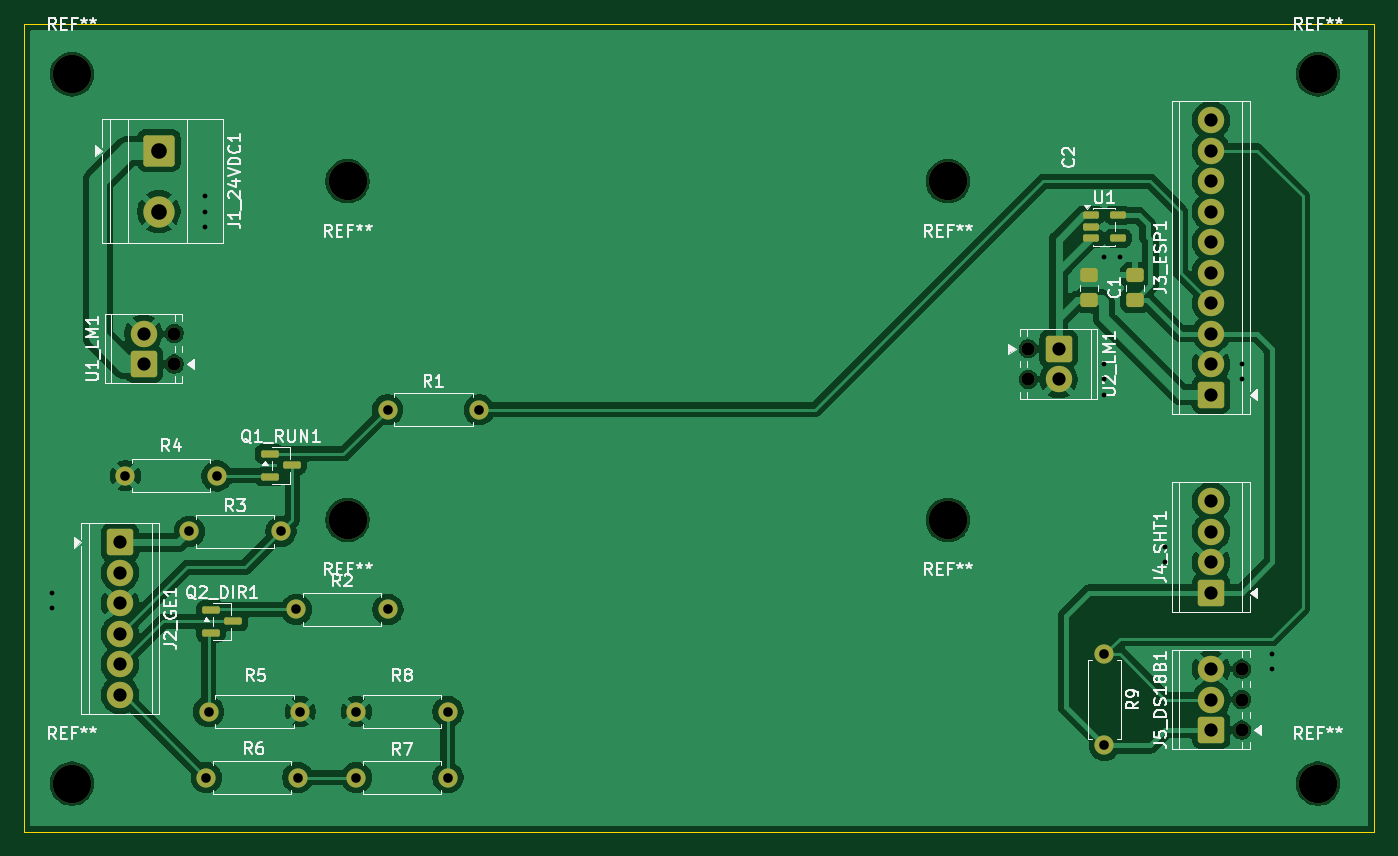
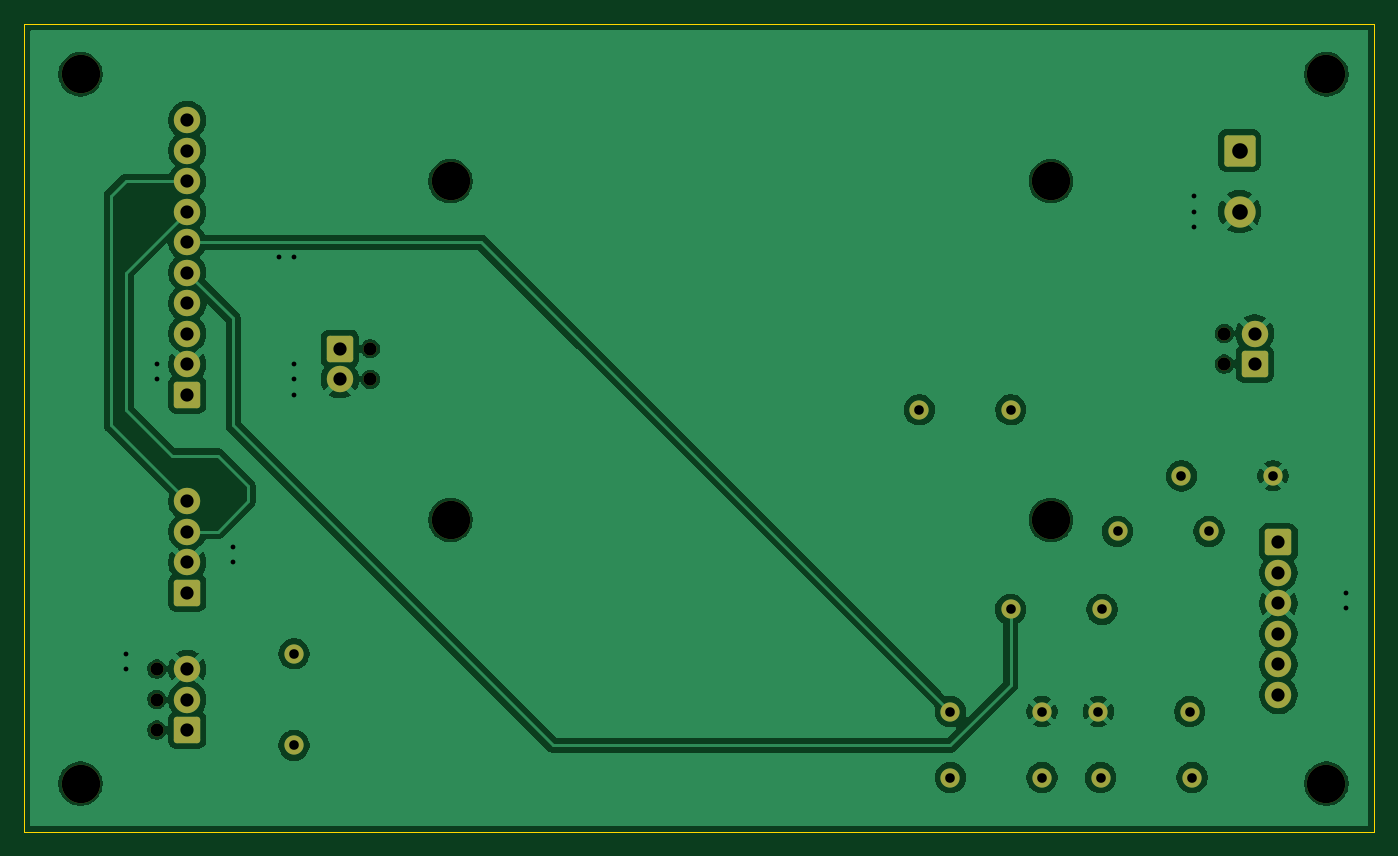
Circuit board: 9 layer files. Board 112.5 x 67.3 mm.
- bottom_copper: ChillerHub-B_Cu.gbl (101845 bytes)
- bottom_mask: ChillerHub-B_Mask.gbs (3800 bytes)
- bottom_silk: ChillerHub-B_Silkscreen.gbo (3812 bytes)
- outline: ChillerHub-Edge_Cuts.gm1 (630 bytes)
- top_copper: ChillerHub-F_Cu.gtl (121410 bytes)
- top_mask: ChillerHub-F_Mask.gts (4649 bytes)
- top_silk: ChillerHub-F_Silkscreen.gto (65903 bytes)
- drill: ChillerHub-NPTH.drl (304 bytes)
- drill: ChillerHub-PTH.drl (1087 bytes)

=== bottom_copper: ChillerHub-B_Cu.gbl (101845 bytes, source omitted) ===
=== bottom_mask: ChillerHub-B_Mask.gbs ===
%TF.GenerationSoftware,KiCad,Pcbnew,9.0.7*%
%TF.CreationDate,2026-01-11T22:14:01+00:00*%
%TF.ProjectId,ChillerHub,4368696c-6c65-4724-9875-622e6b696361,rev?*%
%TF.SameCoordinates,Original*%
%TF.FileFunction,Soldermask,Bot*%
%TF.FilePolarity,Negative*%
%FSLAX46Y46*%
G04 Gerber Fmt 4.6, Leading zero omitted, Abs format (unit mm)*
G04 Created by KiCad (PCBNEW 9.0.7) date 2026-01-11 22:14:01*
%MOMM*%
%LPD*%
G01*
G04 APERTURE LIST*
G04 Aperture macros list*
%AMRoundRect*
0 Rectangle with rounded corners*
0 $1 Rounding radius*
0 $2 $3 $4 $5 $6 $7 $8 $9 X,Y pos of 4 corners*
0 Add a 4 corners polygon primitive as box body*
4,1,4,$2,$3,$4,$5,$6,$7,$8,$9,$2,$3,0*
0 Add four circle primitives for the rounded corners*
1,1,$1+$1,$2,$3*
1,1,$1+$1,$4,$5*
1,1,$1+$1,$6,$7*
1,1,$1+$1,$8,$9*
0 Add four rect primitives between the rounded corners*
20,1,$1+$1,$2,$3,$4,$5,0*
20,1,$1+$1,$4,$5,$6,$7,0*
20,1,$1+$1,$6,$7,$8,$9,0*
20,1,$1+$1,$8,$9,$2,$3,0*%
G04 Aperture macros list end*
%ADD10RoundRect,0.249999X-0.850001X0.850001X-0.850001X-0.850001X0.850001X-0.850001X0.850001X0.850001X0*%
%ADD11C,2.200000*%
%ADD12RoundRect,0.249999X0.850001X-0.850001X0.850001X0.850001X-0.850001X0.850001X-0.850001X-0.850001X0*%
%ADD13C,1.100000*%
%ADD14C,3.200000*%
%ADD15C,1.600000*%
%ADD16RoundRect,0.250000X-1.050000X1.050000X-1.050000X-1.050000X1.050000X-1.050000X1.050000X1.050000X0*%
%ADD17C,2.600000*%
G04 APERTURE END LIST*
D10*
%TO.C,J2_GE1*%
X75500000Y-113920000D03*
D11*
X75500000Y-116460000D03*
X75500000Y-119000000D03*
X75500000Y-121540000D03*
X75500000Y-124080000D03*
X75500000Y-126620000D03*
%TD*%
D12*
%TO.C,J3_ESP1*%
X166370000Y-101600000D03*
D11*
X166370000Y-99060000D03*
X166370000Y-96520000D03*
X166370000Y-93980000D03*
X166370000Y-91440000D03*
X166370000Y-88900000D03*
X166370000Y-86360000D03*
X166370000Y-83820000D03*
X166370000Y-81280000D03*
X166370000Y-78740000D03*
%TD*%
D12*
%TO.C,J4_SHT1*%
X166370000Y-118110000D03*
D11*
X166370000Y-115570000D03*
X166370000Y-113030000D03*
X166370000Y-110490000D03*
%TD*%
D13*
%TO.C,J5_DS18B1*%
X168910000Y-129540000D03*
X168910000Y-127000000D03*
X168910000Y-124460000D03*
D12*
X166370000Y-129540000D03*
D11*
X166370000Y-127000000D03*
X166370000Y-124460000D03*
%TD*%
%TO.C,U2_LM1*%
X153670000Y-100330000D03*
D10*
X153670000Y-97790000D03*
D13*
X151130000Y-100330000D03*
X151130000Y-97790000D03*
%TD*%
D14*
%TO.C,REF\u002A\u002A*%
X175260000Y-74930000D03*
%TD*%
%TO.C,REF\u002A\u002A*%
X94447658Y-83838061D03*
%TD*%
%TO.C,REF\u002A\u002A*%
X144447658Y-83838061D03*
%TD*%
%TO.C,REF\u002A\u002A*%
X144447658Y-112038061D03*
%TD*%
%TO.C,REF\u002A\u002A*%
X94447658Y-112038061D03*
%TD*%
D13*
%TO.C,U1_LM1*%
X80010000Y-99060000D03*
X80010000Y-96520000D03*
D12*
X77470000Y-99060000D03*
D11*
X77470000Y-96520000D03*
%TD*%
D15*
%TO.C,R9*%
X157480000Y-123190000D03*
X157480000Y-130810000D03*
%TD*%
%TO.C,R1*%
X97790000Y-102870000D03*
X105410000Y-102870000D03*
%TD*%
D14*
%TO.C,REF\u002A\u002A*%
X71500000Y-134000000D03*
%TD*%
%TO.C,REF\u002A\u002A*%
X71500000Y-74930000D03*
%TD*%
%TO.C,REF\u002A\u002A*%
X175260000Y-134000000D03*
%TD*%
D15*
%TO.C,R6*%
X82690000Y-133500000D03*
X90310000Y-133500000D03*
%TD*%
%TO.C,R7*%
X95190000Y-133500000D03*
X102810000Y-133500000D03*
%TD*%
%TO.C,R2*%
X90190000Y-119500000D03*
X97810000Y-119500000D03*
%TD*%
%TO.C,R3*%
X88900000Y-113000000D03*
X81280000Y-113000000D03*
%TD*%
%TO.C,R8*%
X102810000Y-128000000D03*
X95190000Y-128000000D03*
%TD*%
D16*
%TO.C,J1_24VDC1*%
X78740000Y-81280000D03*
D17*
X78740000Y-86360000D03*
%TD*%
D15*
%TO.C,R4*%
X83573408Y-108375094D03*
X75953408Y-108375094D03*
%TD*%
%TO.C,R5*%
X82880000Y-128000000D03*
X90500000Y-128000000D03*
%TD*%
M02*

=== bottom_silk: ChillerHub-B_Silkscreen.gbo ===
%TF.GenerationSoftware,KiCad,Pcbnew,9.0.7*%
%TF.CreationDate,2026-01-11T22:14:01+00:00*%
%TF.ProjectId,ChillerHub,4368696c-6c65-4724-9875-622e6b696361,rev?*%
%TF.SameCoordinates,Original*%
%TF.FileFunction,Legend,Bot*%
%TF.FilePolarity,Positive*%
%FSLAX46Y46*%
G04 Gerber Fmt 4.6, Leading zero omitted, Abs format (unit mm)*
G04 Created by KiCad (PCBNEW 9.0.7) date 2026-01-11 22:14:01*
%MOMM*%
%LPD*%
G01*
G04 APERTURE LIST*
G04 Aperture macros list*
%AMRoundRect*
0 Rectangle with rounded corners*
0 $1 Rounding radius*
0 $2 $3 $4 $5 $6 $7 $8 $9 X,Y pos of 4 corners*
0 Add a 4 corners polygon primitive as box body*
4,1,4,$2,$3,$4,$5,$6,$7,$8,$9,$2,$3,0*
0 Add four circle primitives for the rounded corners*
1,1,$1+$1,$2,$3*
1,1,$1+$1,$4,$5*
1,1,$1+$1,$6,$7*
1,1,$1+$1,$8,$9*
0 Add four rect primitives between the rounded corners*
20,1,$1+$1,$2,$3,$4,$5,0*
20,1,$1+$1,$4,$5,$6,$7,0*
20,1,$1+$1,$6,$7,$8,$9,0*
20,1,$1+$1,$8,$9,$2,$3,0*%
G04 Aperture macros list end*
%ADD10RoundRect,0.249999X-0.850001X0.850001X-0.850001X-0.850001X0.850001X-0.850001X0.850001X0.850001X0*%
%ADD11C,2.200000*%
%ADD12RoundRect,0.249999X0.850001X-0.850001X0.850001X0.850001X-0.850001X0.850001X-0.850001X-0.850001X0*%
%ADD13C,1.100000*%
%ADD14C,3.200000*%
%ADD15C,1.600000*%
%ADD16RoundRect,0.250000X-1.050000X1.050000X-1.050000X-1.050000X1.050000X-1.050000X1.050000X1.050000X0*%
%ADD17C,2.600000*%
G04 APERTURE END LIST*
%LPC*%
D10*
%TO.C,J2_GE1*%
X75500000Y-113920000D03*
D11*
X75500000Y-116460000D03*
X75500000Y-119000000D03*
X75500000Y-121540000D03*
X75500000Y-124080000D03*
X75500000Y-126620000D03*
%TD*%
D12*
%TO.C,J3_ESP1*%
X166370000Y-101600000D03*
D11*
X166370000Y-99060000D03*
X166370000Y-96520000D03*
X166370000Y-93980000D03*
X166370000Y-91440000D03*
X166370000Y-88900000D03*
X166370000Y-86360000D03*
X166370000Y-83820000D03*
X166370000Y-81280000D03*
X166370000Y-78740000D03*
%TD*%
D12*
%TO.C,J4_SHT1*%
X166370000Y-118110000D03*
D11*
X166370000Y-115570000D03*
X166370000Y-113030000D03*
X166370000Y-110490000D03*
%TD*%
D13*
%TO.C,J5_DS18B1*%
X168910000Y-129540000D03*
X168910000Y-127000000D03*
X168910000Y-124460000D03*
D12*
X166370000Y-129540000D03*
D11*
X166370000Y-127000000D03*
X166370000Y-124460000D03*
%TD*%
%TO.C,U2_LM1*%
X153670000Y-100330000D03*
D10*
X153670000Y-97790000D03*
D13*
X151130000Y-100330000D03*
X151130000Y-97790000D03*
%TD*%
D14*
%TO.C,REF\u002A\u002A*%
X175260000Y-74930000D03*
%TD*%
%TO.C,REF\u002A\u002A*%
X94447658Y-83838061D03*
%TD*%
%TO.C,REF\u002A\u002A*%
X144447658Y-83838061D03*
%TD*%
%TO.C,REF\u002A\u002A*%
X144447658Y-112038061D03*
%TD*%
%TO.C,REF\u002A\u002A*%
X94447658Y-112038061D03*
%TD*%
D13*
%TO.C,U1_LM1*%
X80010000Y-99060000D03*
X80010000Y-96520000D03*
D12*
X77470000Y-99060000D03*
D11*
X77470000Y-96520000D03*
%TD*%
D15*
%TO.C,R9*%
X157480000Y-123190000D03*
X157480000Y-130810000D03*
%TD*%
%TO.C,R1*%
X97790000Y-102870000D03*
X105410000Y-102870000D03*
%TD*%
D14*
%TO.C,REF\u002A\u002A*%
X71500000Y-134000000D03*
%TD*%
%TO.C,REF\u002A\u002A*%
X71500000Y-74930000D03*
%TD*%
%TO.C,REF\u002A\u002A*%
X175260000Y-134000000D03*
%TD*%
D15*
%TO.C,R6*%
X82690000Y-133500000D03*
X90310000Y-133500000D03*
%TD*%
%TO.C,R7*%
X95190000Y-133500000D03*
X102810000Y-133500000D03*
%TD*%
%TO.C,R2*%
X90190000Y-119500000D03*
X97810000Y-119500000D03*
%TD*%
%TO.C,R3*%
X88900000Y-113000000D03*
X81280000Y-113000000D03*
%TD*%
%TO.C,R8*%
X102810000Y-128000000D03*
X95190000Y-128000000D03*
%TD*%
D16*
%TO.C,J1_24VDC1*%
X78740000Y-81280000D03*
D17*
X78740000Y-86360000D03*
%TD*%
D15*
%TO.C,R4*%
X83573408Y-108375094D03*
X75953408Y-108375094D03*
%TD*%
%TO.C,R5*%
X82880000Y-128000000D03*
X90500000Y-128000000D03*
%TD*%
%LPD*%
M02*

=== outline: ChillerHub-Edge_Cuts.gm1 ===
%TF.GenerationSoftware,KiCad,Pcbnew,9.0.7*%
%TF.CreationDate,2026-01-11T22:14:01+00:00*%
%TF.ProjectId,ChillerHub,4368696c-6c65-4724-9875-622e6b696361,rev?*%
%TF.SameCoordinates,Original*%
%TF.FileFunction,Profile,NP*%
%FSLAX46Y46*%
G04 Gerber Fmt 4.6, Leading zero omitted, Abs format (unit mm)*
G04 Created by KiCad (PCBNEW 9.0.7) date 2026-01-11 22:14:01*
%MOMM*%
%LPD*%
G01*
G04 APERTURE LIST*
%TA.AperFunction,Profile*%
%ADD10C,0.050000*%
%TD*%
G04 APERTURE END LIST*
D10*
X67500000Y-70740000D02*
X179960000Y-70740000D01*
X179960000Y-138040000D01*
X67500000Y-138040000D01*
X67500000Y-70740000D01*
M02*

=== top_copper: ChillerHub-F_Cu.gtl (121410 bytes, source omitted) ===
=== top_mask: ChillerHub-F_Mask.gts ===
%TF.GenerationSoftware,KiCad,Pcbnew,9.0.7*%
%TF.CreationDate,2026-01-11T22:14:01+00:00*%
%TF.ProjectId,ChillerHub,4368696c-6c65-4724-9875-622e6b696361,rev?*%
%TF.SameCoordinates,Original*%
%TF.FileFunction,Soldermask,Top*%
%TF.FilePolarity,Negative*%
%FSLAX46Y46*%
G04 Gerber Fmt 4.6, Leading zero omitted, Abs format (unit mm)*
G04 Created by KiCad (PCBNEW 9.0.7) date 2026-01-11 22:14:01*
%MOMM*%
%LPD*%
G01*
G04 APERTURE LIST*
G04 Aperture macros list*
%AMRoundRect*
0 Rectangle with rounded corners*
0 $1 Rounding radius*
0 $2 $3 $4 $5 $6 $7 $8 $9 X,Y pos of 4 corners*
0 Add a 4 corners polygon primitive as box body*
4,1,4,$2,$3,$4,$5,$6,$7,$8,$9,$2,$3,0*
0 Add four circle primitives for the rounded corners*
1,1,$1+$1,$2,$3*
1,1,$1+$1,$4,$5*
1,1,$1+$1,$6,$7*
1,1,$1+$1,$8,$9*
0 Add four rect primitives between the rounded corners*
20,1,$1+$1,$2,$3,$4,$5,0*
20,1,$1+$1,$4,$5,$6,$7,0*
20,1,$1+$1,$6,$7,$8,$9,0*
20,1,$1+$1,$8,$9,$2,$3,0*%
G04 Aperture macros list end*
%ADD10RoundRect,0.249999X-0.850001X0.850001X-0.850001X-0.850001X0.850001X-0.850001X0.850001X0.850001X0*%
%ADD11C,2.200000*%
%ADD12RoundRect,0.249999X0.850001X-0.850001X0.850001X0.850001X-0.850001X0.850001X-0.850001X-0.850001X0*%
%ADD13C,1.100000*%
%ADD14RoundRect,0.250000X0.475000X-0.337500X0.475000X0.337500X-0.475000X0.337500X-0.475000X-0.337500X0*%
%ADD15RoundRect,0.150000X-0.512500X-0.150000X0.512500X-0.150000X0.512500X0.150000X-0.512500X0.150000X0*%
%ADD16C,3.200000*%
%ADD17C,1.600000*%
%ADD18RoundRect,0.150000X-0.587500X-0.150000X0.587500X-0.150000X0.587500X0.150000X-0.587500X0.150000X0*%
%ADD19RoundRect,0.250000X-1.050000X1.050000X-1.050000X-1.050000X1.050000X-1.050000X1.050000X1.050000X0*%
%ADD20C,2.600000*%
G04 APERTURE END LIST*
D10*
%TO.C,J2_GE1*%
X75500000Y-113920000D03*
D11*
X75500000Y-116460000D03*
X75500000Y-119000000D03*
X75500000Y-121540000D03*
X75500000Y-124080000D03*
X75500000Y-126620000D03*
%TD*%
D12*
%TO.C,J3_ESP1*%
X166370000Y-101600000D03*
D11*
X166370000Y-99060000D03*
X166370000Y-96520000D03*
X166370000Y-93980000D03*
X166370000Y-91440000D03*
X166370000Y-88900000D03*
X166370000Y-86360000D03*
X166370000Y-83820000D03*
X166370000Y-81280000D03*
X166370000Y-78740000D03*
%TD*%
D12*
%TO.C,J4_SHT1*%
X166370000Y-118110000D03*
D11*
X166370000Y-115570000D03*
X166370000Y-113030000D03*
X166370000Y-110490000D03*
%TD*%
D13*
%TO.C,J5_DS18B1*%
X168910000Y-129540000D03*
X168910000Y-127000000D03*
X168910000Y-124460000D03*
D12*
X166370000Y-129540000D03*
D11*
X166370000Y-127000000D03*
X166370000Y-124460000D03*
%TD*%
D14*
%TO.C,C1*%
X160020000Y-91672500D03*
X160020000Y-93747500D03*
%TD*%
D15*
%TO.C,U1*%
X156342500Y-86680000D03*
X156342500Y-87630000D03*
X156342500Y-88580000D03*
X158617500Y-88580000D03*
X158617500Y-86680000D03*
%TD*%
D14*
%TO.C,C2*%
X156210000Y-93747500D03*
X156210000Y-91672500D03*
%TD*%
D11*
%TO.C,U2_LM1*%
X153670000Y-100330000D03*
D10*
X153670000Y-97790000D03*
D13*
X151130000Y-100330000D03*
X151130000Y-97790000D03*
%TD*%
D16*
%TO.C,REF\u002A\u002A*%
X175260000Y-74930000D03*
%TD*%
%TO.C,REF\u002A\u002A*%
X94447658Y-83838061D03*
%TD*%
%TO.C,REF\u002A\u002A*%
X144447658Y-83838061D03*
%TD*%
%TO.C,REF\u002A\u002A*%
X144447658Y-112038061D03*
%TD*%
%TO.C,REF\u002A\u002A*%
X94447658Y-112038061D03*
%TD*%
D13*
%TO.C,U1_LM1*%
X80010000Y-99060000D03*
X80010000Y-96520000D03*
D12*
X77470000Y-99060000D03*
D11*
X77470000Y-96520000D03*
%TD*%
D17*
%TO.C,R9*%
X157480000Y-123190000D03*
X157480000Y-130810000D03*
%TD*%
%TO.C,R1*%
X97790000Y-102870000D03*
X105410000Y-102870000D03*
%TD*%
D16*
%TO.C,REF\u002A\u002A*%
X71500000Y-134000000D03*
%TD*%
%TO.C,REF\u002A\u002A*%
X71500000Y-74930000D03*
%TD*%
%TO.C,REF\u002A\u002A*%
X175260000Y-134000000D03*
%TD*%
D18*
%TO.C,Q1_RUN1*%
X87962500Y-106550000D03*
X87962500Y-108450000D03*
X89837500Y-107500000D03*
%TD*%
D17*
%TO.C,R6*%
X82690000Y-133500000D03*
X90310000Y-133500000D03*
%TD*%
%TO.C,R7*%
X95190000Y-133500000D03*
X102810000Y-133500000D03*
%TD*%
%TO.C,R2*%
X90190000Y-119500000D03*
X97810000Y-119500000D03*
%TD*%
%TO.C,R3*%
X88900000Y-113000000D03*
X81280000Y-113000000D03*
%TD*%
%TO.C,R8*%
X102810000Y-128000000D03*
X95190000Y-128000000D03*
%TD*%
D19*
%TO.C,J1_24VDC1*%
X78740000Y-81280000D03*
D20*
X78740000Y-86360000D03*
%TD*%
D18*
%TO.C,Q2_DIR1*%
X83062500Y-119550000D03*
X83062500Y-121450000D03*
X84937500Y-120500000D03*
%TD*%
D17*
%TO.C,R4*%
X83573408Y-108375094D03*
X75953408Y-108375094D03*
%TD*%
%TO.C,R5*%
X82880000Y-128000000D03*
X90500000Y-128000000D03*
%TD*%
M02*

=== top_silk: ChillerHub-F_Silkscreen.gto (65903 bytes, source omitted) ===
=== drill: ChillerHub-NPTH.drl ===
M48
METRIC
T1C1.100
T2C3.200
%
G90
G05
T1
X80.01Y-96.52
X80.01Y-99.06
X151.13Y-97.79
X151.13Y-100.33
X168.91Y-124.46
X168.91Y-127.0
X168.91Y-129.54
T2
X71.5Y-74.93
X71.5Y-134.0
X94.448Y-83.838
X94.448Y-112.038
X144.448Y-83.838
X144.448Y-112.038
X175.26Y-74.93
X175.26Y-134.0
M30

=== drill: ChillerHub-PTH.drl ===
M48
METRIC
T1C0.400
T2C0.800
T3C1.100
T4C1.300
%
G90
G05
T1
X69.85Y-118.11
X69.85Y-119.38
X82.55Y-85.09
X82.55Y-86.36
X82.55Y-87.63
X157.48Y-90.17
X157.48Y-99.06
X157.48Y-100.33
X157.48Y-101.6
X158.75Y-90.17
X162.56Y-114.3
X162.56Y-115.57
X168.91Y-99.06
X168.91Y-100.33
X171.45Y-123.19
X171.45Y-124.46
T2
X75.953Y-108.375
X81.28Y-113.0
X82.69Y-133.5
X82.88Y-128.0
X83.573Y-108.375
X88.9Y-113.0
X90.19Y-119.5
X90.31Y-133.5
X90.5Y-128.0
X95.19Y-128.0
X95.19Y-133.5
X97.79Y-102.87
X97.81Y-119.5
X102.81Y-128.0
X102.81Y-133.5
X105.41Y-102.87
X157.48Y-123.19
X157.48Y-130.81
T3
X75.5Y-113.92
X75.5Y-116.46
X75.5Y-119.0
X75.5Y-121.54
X75.5Y-124.08
X75.5Y-126.62
X77.47Y-96.52
X77.47Y-99.06
X153.67Y-97.79
X153.67Y-100.33
X166.37Y-78.74
X166.37Y-81.28
X166.37Y-83.82
X166.37Y-86.36
X166.37Y-88.9
X166.37Y-91.44
X166.37Y-93.98
X166.37Y-96.52
X166.37Y-99.06
X166.37Y-101.6
X166.37Y-110.49
X166.37Y-113.03
X166.37Y-115.57
X166.37Y-118.11
X166.37Y-124.46
X166.37Y-127.0
X166.37Y-129.54
T4
X78.74Y-81.28
X78.74Y-86.36
M30

